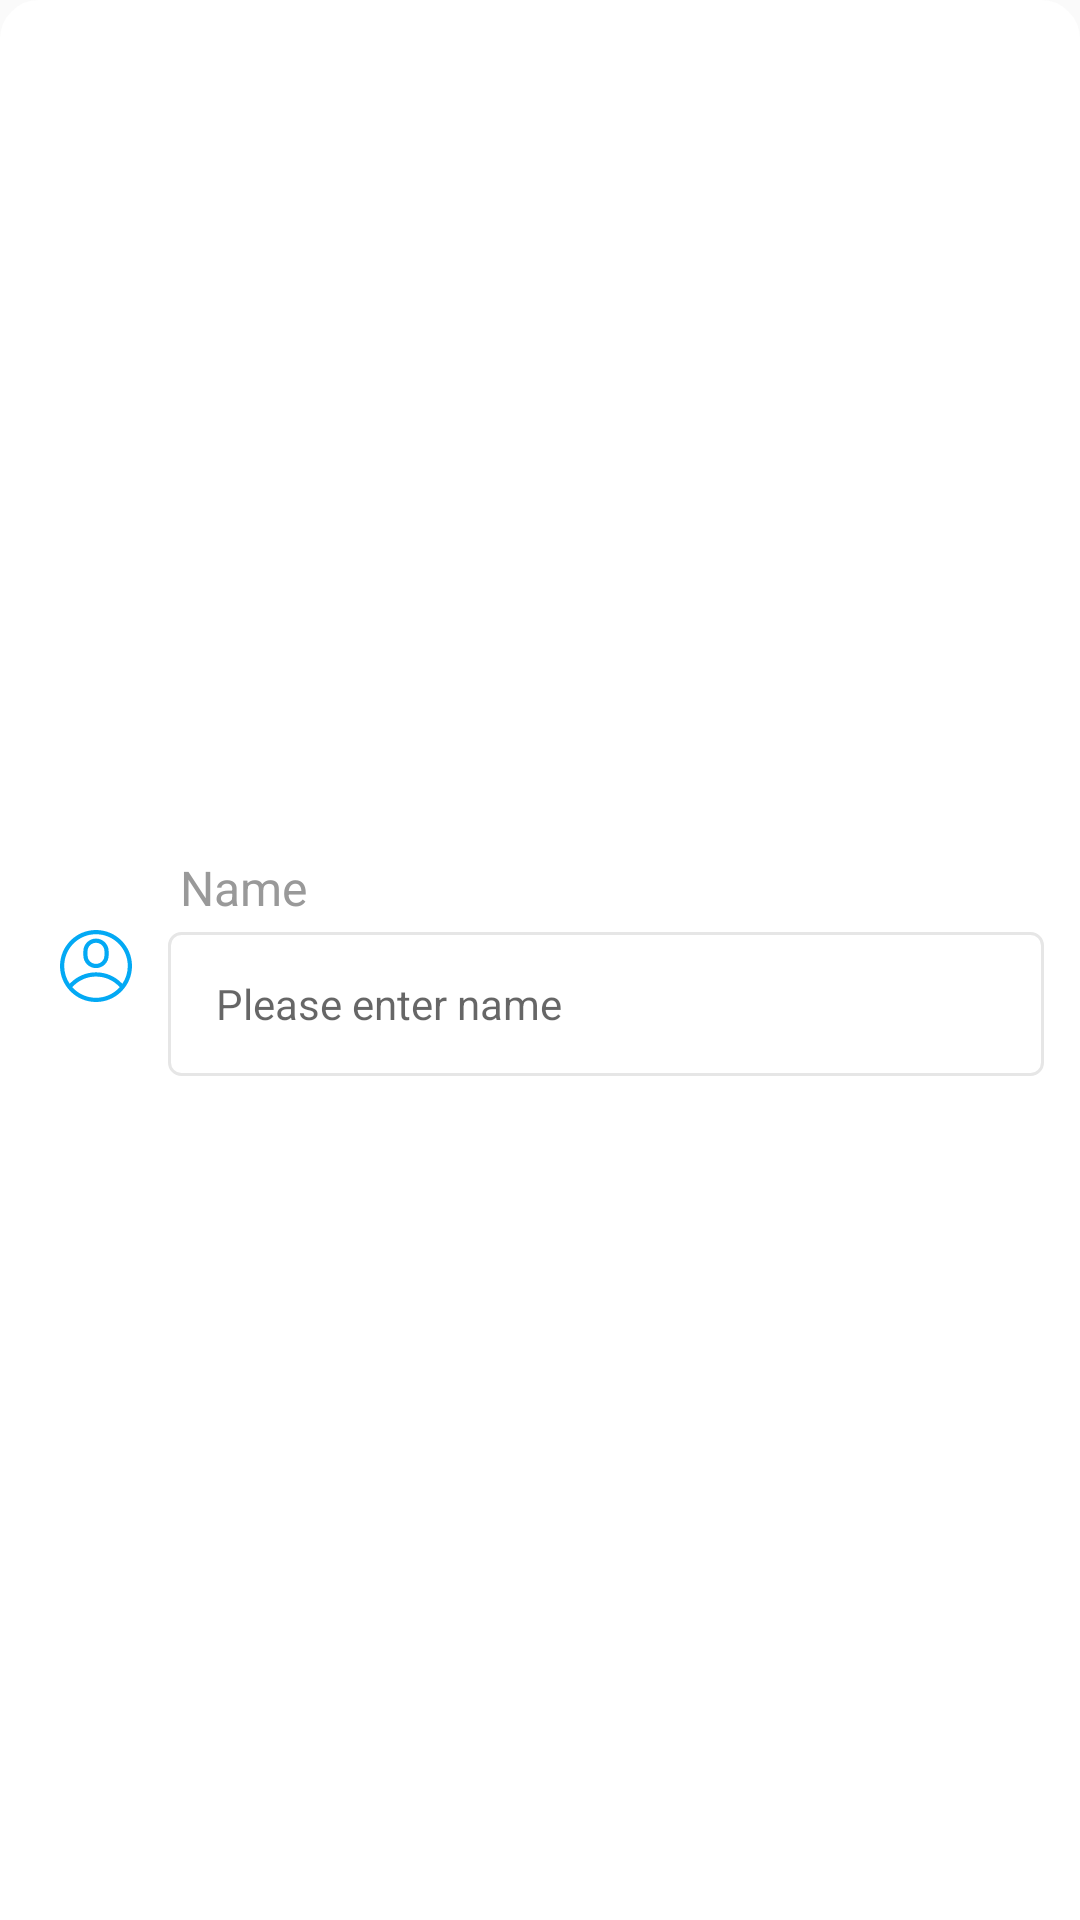

Produce the Android XML layout that renders to this screen, including the resource entries it uses.
<!-- AndroidManifest.xml: application theme AppTheme -->
<!-- res/layout/name_layout.xml -->
<?xml version="1.0" encoding="utf-8"?>
<androidx.constraintlayout.widget.ConstraintLayout xmlns:android="http://schemas.android.com/apk/res/android"
    xmlns:app="http://schemas.android.com/apk/res-auto"
    android:id="@+id/name_cons"
    android:layout_width="match_parent"
    android:layout_height="wrap_content"
    android:background="@drawable/bottomsheet">

    <LinearLayout
        android:id="@+id/ll_name"
        android:layout_width="match_parent"
        android:layout_height="match_parent"
        android:layout_marginLeft="@dimen/font_8dp"
        android:layout_marginTop="@dimen/font_12dp"
        android:layout_marginRight="@dimen/font_8dp"
        android:layout_marginBottom="@dimen/font_8dp"
        android:orientation="horizontal"
        android:padding="@dimen/font_4dp"
        app:layout_constraintEnd_toEndOf="parent"
        app:layout_constraintStart_toStartOf="parent"
        app:layout_constraintTop_toTopOf="parent">

        <ImageView
            android:layout_width="@dimen/font_24dp"
            android:layout_height="@dimen/font_24dp"
            android:layout_gravity="center"
            android:layout_marginLeft="@dimen/font_8dp"
            android:src="@drawable/ic_account"
            android:visibility="visible" />

        <LinearLayout
            android:layout_width="match_parent"
            android:layout_height="wrap_content"
            android:layout_gravity="center"
            android:layout_marginVertical="@dimen/font_8dp"
            android:layout_marginLeft="@dimen/font_12dp"
            android:layout_weight="1"
            android:gravity="top|center"
            android:orientation="vertical">

            <TextView
                android:layout_width="wrap_content"
                android:layout_height="wrap_content"
                android:layout_gravity="start|center"
                android:paddingLeft="@dimen/font_4dp"
                android:text="Name"
                android:textColor="@color/grey_40"
                android:textSize="@dimen/font_16sp" />

            <EditText
                android:id="@+id/edt_name"
                android:layout_width="match_parent"
                android:layout_height="@dimen/edtTextHeight_48dp"
                android:layout_gravity="start|center"
                android:layout_marginTop="@dimen/font_4dp"
                android:background="@drawable/inputbox_grey"
                android:hint="Please enter name"
                android:paddingLeft="@dimen/font_16dp"
                android:paddingRight="@dimen/font_8dp"
                android:textColor="@color/black"
                android:textSize="@dimen/font_14sp"
                app:drawableTint="@color/colorPrimary" />


        </LinearLayout>

    </LinearLayout>

    <Button
        android:id="@+id/card_view_submit"
        android:layout_width="match_parent"
        android:layout_height="wrap_content"
        android:layout_marginStart="30dp"
        android:layout_marginTop="40dp"
        android:layout_marginEnd="30dp"
        android:layout_marginBottom="40dp"
        android:background="@drawable/verify_button_dark"
        android:text="Submitt"
        android:textAllCaps="false"
        android:textColor="@color/white"
        app:layout_constraintBottom_toBottomOf="parent"
        app:layout_constraintEnd_toEndOf="parent"
        app:layout_constraintStart_toStartOf="parent"
        app:layout_constraintTop_toBottomOf="@+id/ll_name" />
</androidx.constraintlayout.widget.ConstraintLayout>
<!-- resources referenced by this layout -->
<resources>
  <color name="black">#000000</color>
  <color name="colorPrimary">#4FC3F7</color>
  <color name="grey_40">#999999</color>
  <color name="white">#ffffff</color>
  <dimen name="edtTextHeight_48dp">48dp</dimen>
  <dimen name="font_12dp">12dp</dimen>
  <dimen name="font_14sp">14sp</dimen>
  <dimen name="font_16dp">16dp</dimen>
  <dimen name="font_16sp">16sp</dimen>
  <dimen name="font_24dp">24dp</dimen>
  <dimen name="font_4dp">4dp</dimen>
  <dimen name="font_8dp">8dp</dimen>
  <!-- drawable bottomsheet (drawable) -->
  <?xml version="1.0" encoding="utf-8"?>
  <shape xmlns:android="http://schemas.android.com/apk/res/android" >
      <stroke android:width="2dp"
          android:color="@android:color/white" />
  
      <corners android:topLeftRadius="@dimen/font_12dp"
          android:topRightRadius="@dimen/font_12dp"/>
  
      <gradient android:angle="270"
          android:centerColor="@android:color/white"
          android:endColor="@android:color/white"
          android:startColor="@android:color/white" />
  </shape>
  <!-- drawable ic_account (drawable) -->
  <vector xmlns:android="http://schemas.android.com/apk/res/android"
      android:width="512dp"
      android:height="512dp"
      android:viewportWidth="512"
      android:viewportHeight="512">
    <path
        android:fillColor="@color/colorPrimaryDark"
        android:pathData="m512,256c0,-141.488 -114.496,-256 -256,-256 -141.488,0 -256,114.496 -256,256 0,140.234 113.539,256 256,256 141.875,0 256,-115.121 256,-256zM256,30c124.617,0 226,101.383 226,226 0,45.586 -13.559,89.402 -38.703,126.516 -100.969,-108.609 -273.441,-108.805 -374.594,0 -25.145,-37.113 -38.703,-80.93 -38.703,-126.516 0,-124.617 101.383,-226 226,-226zM87.414,406.5c89.773,-100.695 247.422,-100.672 337.168,0 -90.074,100.773 -247.055,100.805 -337.168,0zM87.414,406.5"/>
    <path
        android:fillColor="@color/colorPrimaryDark"
        android:pathData="m256,271c49.625,0 90,-40.375 90,-90v-30c0,-49.625 -40.375,-90 -90,-90s-90,40.375 -90,90v30c0,49.625 40.375,90 90,90zM196,151c0,-33.086 26.914,-60 60,-60s60,26.914 60,60v30c0,33.086 -26.914,60 -60,60s-60,-26.914 -60,-60zM196,151"/>
  </vector>
  <!-- drawable inputbox_grey (drawable) -->
  <?xml version="1.0" encoding="utf-8"?>
      <shape xmlns:android="http://schemas.android.com/apk/res/android" >
          <stroke android:width="1dp"
              android:color="@color/grey_10" />
  
          <corners android:radius="1dp" android:topRightRadius="@dimen/font_4dp"
                                        android:bottomLeftRadius="@dimen/font_4dp"
                                        android:topLeftRadius="@dimen/font_4dp"
                                        android:bottomRightRadius="@dimen/font_4dp"/>
  
          <gradient android:angle="270"
              android:centerColor="@android:color/white"
              android:endColor="@android:color/white"
              android:startColor="@android:color/white" />
      </shape>
  <!-- drawable verify_button_dark (drawable-v24) -->
  <?xml version="1.0" encoding="utf-8"?>
  <shape xmlns:android="http://schemas.android.com/apk/res/android" android:shape="rectangle">
      <corners
          android:topLeftRadius="100dp"
          android:topRightRadius="100dp"
          android:bottomRightRadius="100dp"
          android:bottomLeftRadius="100dp"/>
  
      <gradient
          android:centerColor="@color/colorPrimaryDark"
          android:endColor="@color/colorPrimaryDark"
          android:startColor="@color/colorPrimaryDark" />
  </shape>
  <style name="AppTheme" parent="Theme.AppCompat.Light.DarkActionBar">
          
          <item name="colorPrimary">@color/colorPrimary</item>
          <item name="colorPrimaryDark">@color/colorPrimaryDark</item>
          <item name="colorAccent">@color/colorAccent</item>
      </style>
  <color name="colorPrimaryDark">#03A9F4</color>
  <color name="grey_10">#e6e6e6</color>
  <color name="colorAccent">#81D4FA</color>
</resources>
